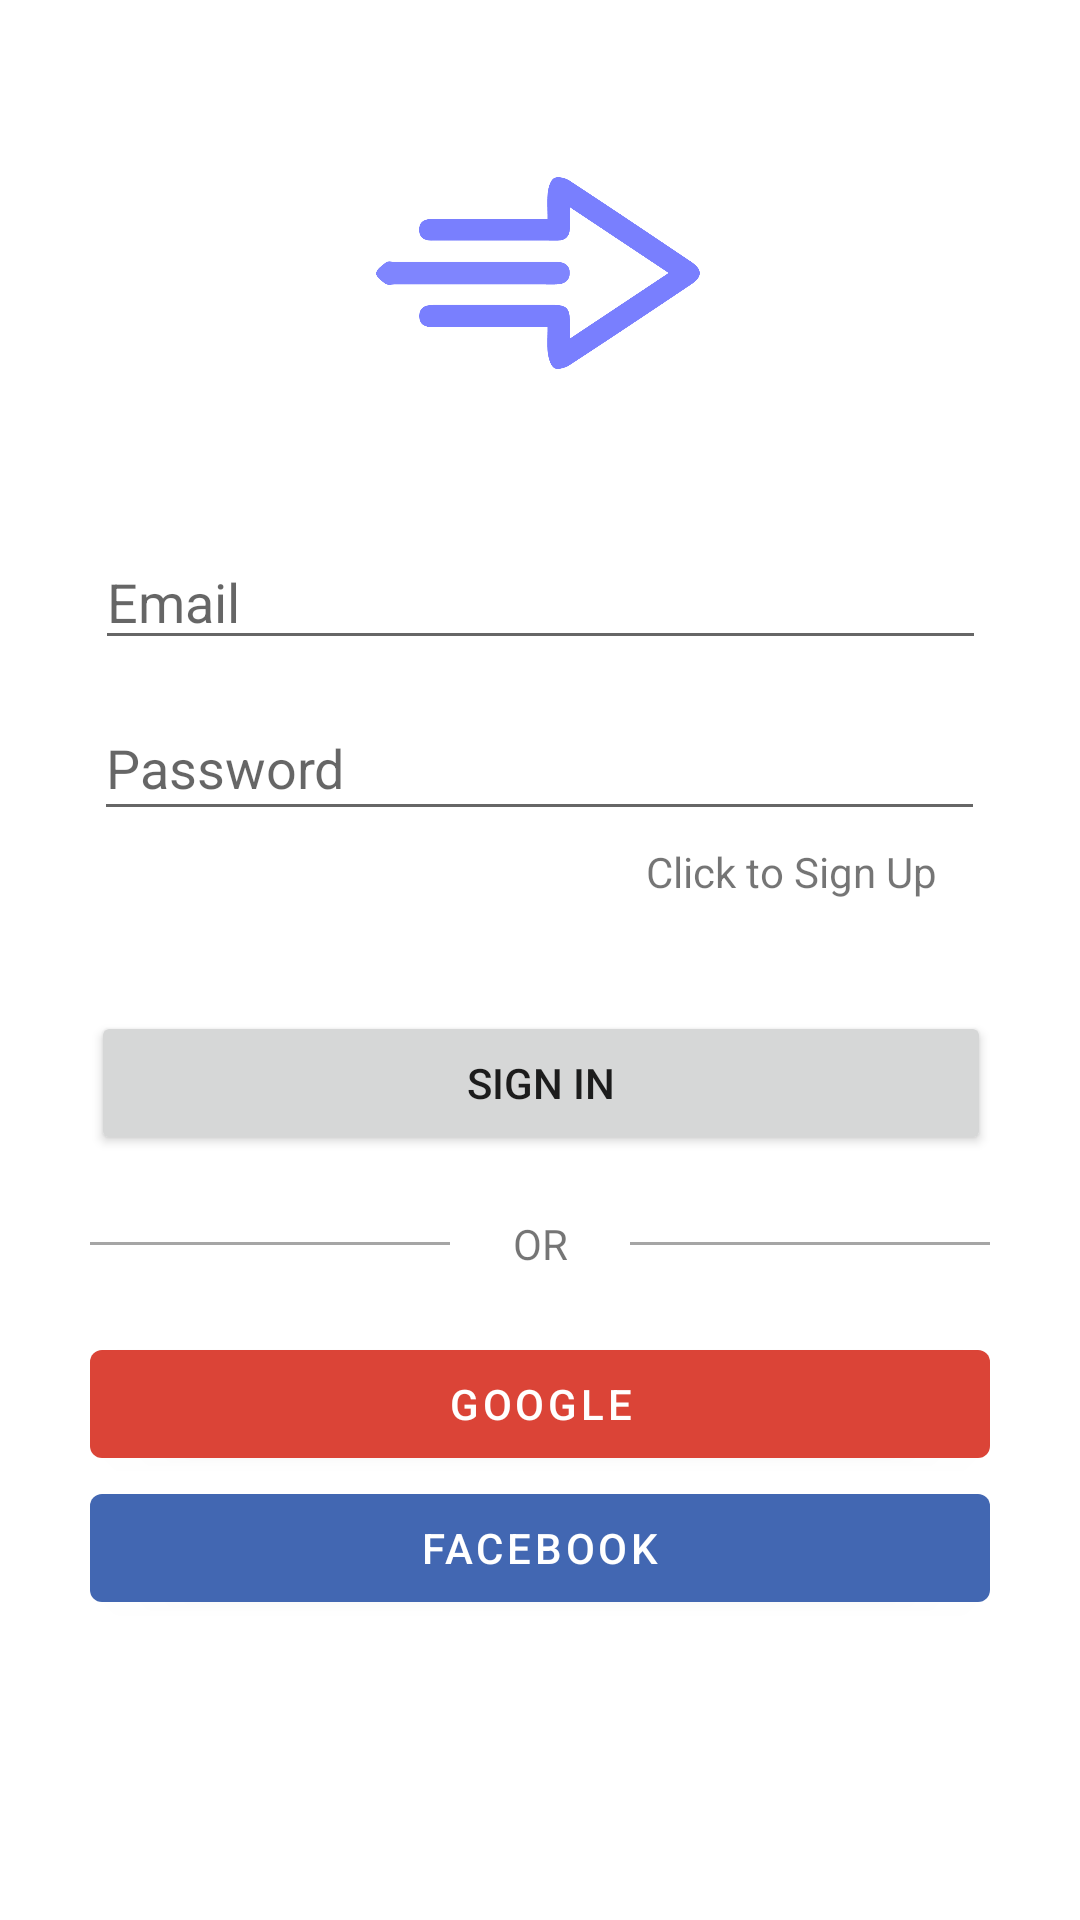

Write the Android layout XML for this screen, with the resource values it uses.
<!-- AndroidManifest.xml: application theme Theme.Chat -->
<!-- res/layout/fragment_sign_in.xml -->
<?xml version="1.0" encoding="utf-8"?>
<androidx.constraintlayout.widget.ConstraintLayout xmlns:android="http://schemas.android.com/apk/res/android"
    xmlns:app="http://schemas.android.com/apk/res-auto"
    xmlns:tools="http://schemas.android.com/tools"
    android:layout_width="match_parent"
    android:layout_height="match_parent"
    tools:context=".views.SignUpActivity">

    <EditText
        android:id="@+id/input_email"
        android:layout_width="297dp"
        android:layout_height="42dp"
        android:layout_marginTop="36dp"
        android:ems="10"
        android:hint="@string/input_email"
        android:inputType="textPersonName"
        app:layout_constraintEnd_toEndOf="parent"
        app:layout_constraintStart_toStartOf="parent"
        app:layout_constraintTop_toBottomOf="@+id/imageView" />

    <EditText
        android:id="@+id/input_password"
        android:layout_width="297dp"
        android:layout_height="45dp"
        android:layout_marginTop="12dp"
        android:ems="10"
        android:hint="@string/input_password"
        android:password="true"
        android:inputType="textPersonName"
        app:layout_constraintEnd_toEndOf="parent"
        app:layout_constraintHorizontal_bias="0.497"
        app:layout_constraintStart_toStartOf="parent"
        app:layout_constraintTop_toBottomOf="@+id/input_email" />

    <ProgressBar
        android:id="@+id/loadingBar"
        android:layout_width="wrap_content"
        android:layout_height="wrap_content"
        android:translationZ="90dp"
        android:visibility="invisible"
        app:layout_constraintBottom_toBottomOf="parent"
        app:layout_constraintEnd_toEndOf="parent"
        app:layout_constraintStart_toStartOf="parent"
        app:layout_constraintTop_toTopOf="parent" />

    <Button
        android:id="@+id/btn_signin"
        android:layout_width="300dp"
        android:layout_height="wrap_content"
        android:layout_marginTop="36dp"
        android:text="@string/btn_sign_in"
        app:layout_constraintEnd_toEndOf="parent"
        app:layout_constraintHorizontal_bias="0.504"
        app:layout_constraintStart_toStartOf="parent"
        app:layout_constraintTop_toBottomOf="@+id/linearLayout" />

    <ImageView
        android:id="@+id/imageView"
        android:layout_width="108dp"
        android:layout_height="102dp"
        android:layout_marginTop="40dp"
        app:layout_constraintEnd_toEndOf="parent"
        app:layout_constraintHorizontal_bias="0.498"
        app:layout_constraintStart_toStartOf="parent"
        app:layout_constraintTop_toTopOf="parent"
        app:srcCompat="@drawable/ic_logo" />

    <LinearLayout
        android:id="@+id/linearLayout4"
        android:layout_width="300dp"
        android:layout_height="19dp"
        android:layout_marginTop="20dp"
        android:orientation="horizontal"
        app:layout_constraintEnd_toEndOf="parent"
        app:layout_constraintStart_toStartOf="parent"
        app:layout_constraintTop_toBottomOf="@+id/btn_signin">

        <View
            android:layout_width="120dp"
            android:layout_height="1dp"
            android:layout_gravity="center_vertical"
            android:alpha="0.5"
            android:background="#4C4C4C"
            android:orientation="vertical" />

        <TextView
            android:id="@+id/textView3"
            android:layout_width="wrap_content"
            android:layout_height="match_parent"
            android:layout_weight="1"
            android:gravity="center"
            android:text="OR" />

        <View
            android:layout_width="120dp"
            android:layout_height="1dp"
            android:layout_gravity="center_vertical"
            android:alpha="0.5"
            android:background="#4C4C4C"
            android:orientation="vertical" />
    </LinearLayout>

    <LinearLayout
        android:id="@+id/linearLayout3"
        android:layout_width="300dp"
        android:layout_height="213dp"
        android:layout_marginTop="20dp"
        android:orientation="vertical"
        app:layout_constraintEnd_toEndOf="parent"
        app:layout_constraintStart_toStartOf="parent"
        app:layout_constraintTop_toBottomOf="@+id/linearLayout4">

        <com.google.android.material.button.MaterialButton
            android:id="@+id/btn_google"
            android:layout_width="match_parent"
            android:layout_height="wrap_content"
            android:gravity="center"
            android:text="@string/btn_google"
            app:backgroundTint="#DB4437"
            app:icon="@drawable/ic_google"
            app:iconGravity="textStart"
            app:iconPadding="10dp"
            app:iconTint="@null" />

        <com.google.android.material.button.MaterialButton
            android:id="@+id/btn_facebook"
            android:layout_width="match_parent"
            android:layout_height="wrap_content"
            android:gravity="center"
            android:text="@string/btn_facebook"
            app:backgroundTint="#4267B2"
            app:icon="@drawable/ic_facebook"
            app:iconGravity="textStart"
            app:iconPadding="10dp"
            app:iconTint="@null" />
    </LinearLayout>

    <LinearLayout
        android:id="@+id/linearLayout"
        android:layout_width="100dp"
        android:layout_height="20dp"
        android:layout_marginTop="4dp"
        android:gravity="right"
        android:orientation="horizontal"
        app:layout_constraintEnd_toEndOf="parent"
        app:layout_constraintHorizontal_bias="0.816"
        app:layout_constraintStart_toStartOf="parent"
        app:layout_constraintTop_toBottomOf="@+id/input_password">

        <TextView
            android:id="@+id/text_signup"
            android:layout_width="wrap_content"
            android:layout_height="wrap_content"
            android:layout_weight="1"
            android:text="@string/text_sign_in"
            android:textAlignment="viewEnd" />
    </LinearLayout>

</androidx.constraintlayout.widget.ConstraintLayout>
<!-- resources referenced by this layout -->
<resources>
  <!-- drawable ic_logo: png bitmap (drawable, 11791 bytes) -->
  <string name="btn_facebook">FACEBOOK</string>
  <string name="btn_google">GOOGLE</string>
  <string name="btn_sign_in">Sign In</string>
  <string name="input_email">Email</string>
  <string name="input_password">Password</string>
  <string name="text_sign_in">Click to Sign Up</string>
  <style name="Theme.Chat" parent="Theme.MaterialComponents.DayNight.DarkActionBar">
          
          <item name="colorPrimary">@color/colorPrimary</item>
          <item name="colorPrimaryVariant">@color/colorPrimaryDark</item>
          <item name="colorOnPrimary">@color/white</item>
          
          <item name="colorSecondary">@color/colorPrimary</item>
          <item name="colorSecondaryVariant">@color/colorPrimaryDark</item>
          <item name="colorOnSecondary">@color/black</item>
          
          <item name="android:statusBarColor" tools:targetApi="l">?attr/colorPrimaryVariant</item>
          
          <item name="drawerArrowStyle" tools:targetApi="l">@drawable/leftarrow</item>
      </style>
  <color name="colorPrimary">#797FFE</color>
  <color name="colorPrimaryDark">#5E28BD</color>
  <color name="white">#FFFFFFFF</color>
  <color name="black">#FF000000</color>
</resources>
